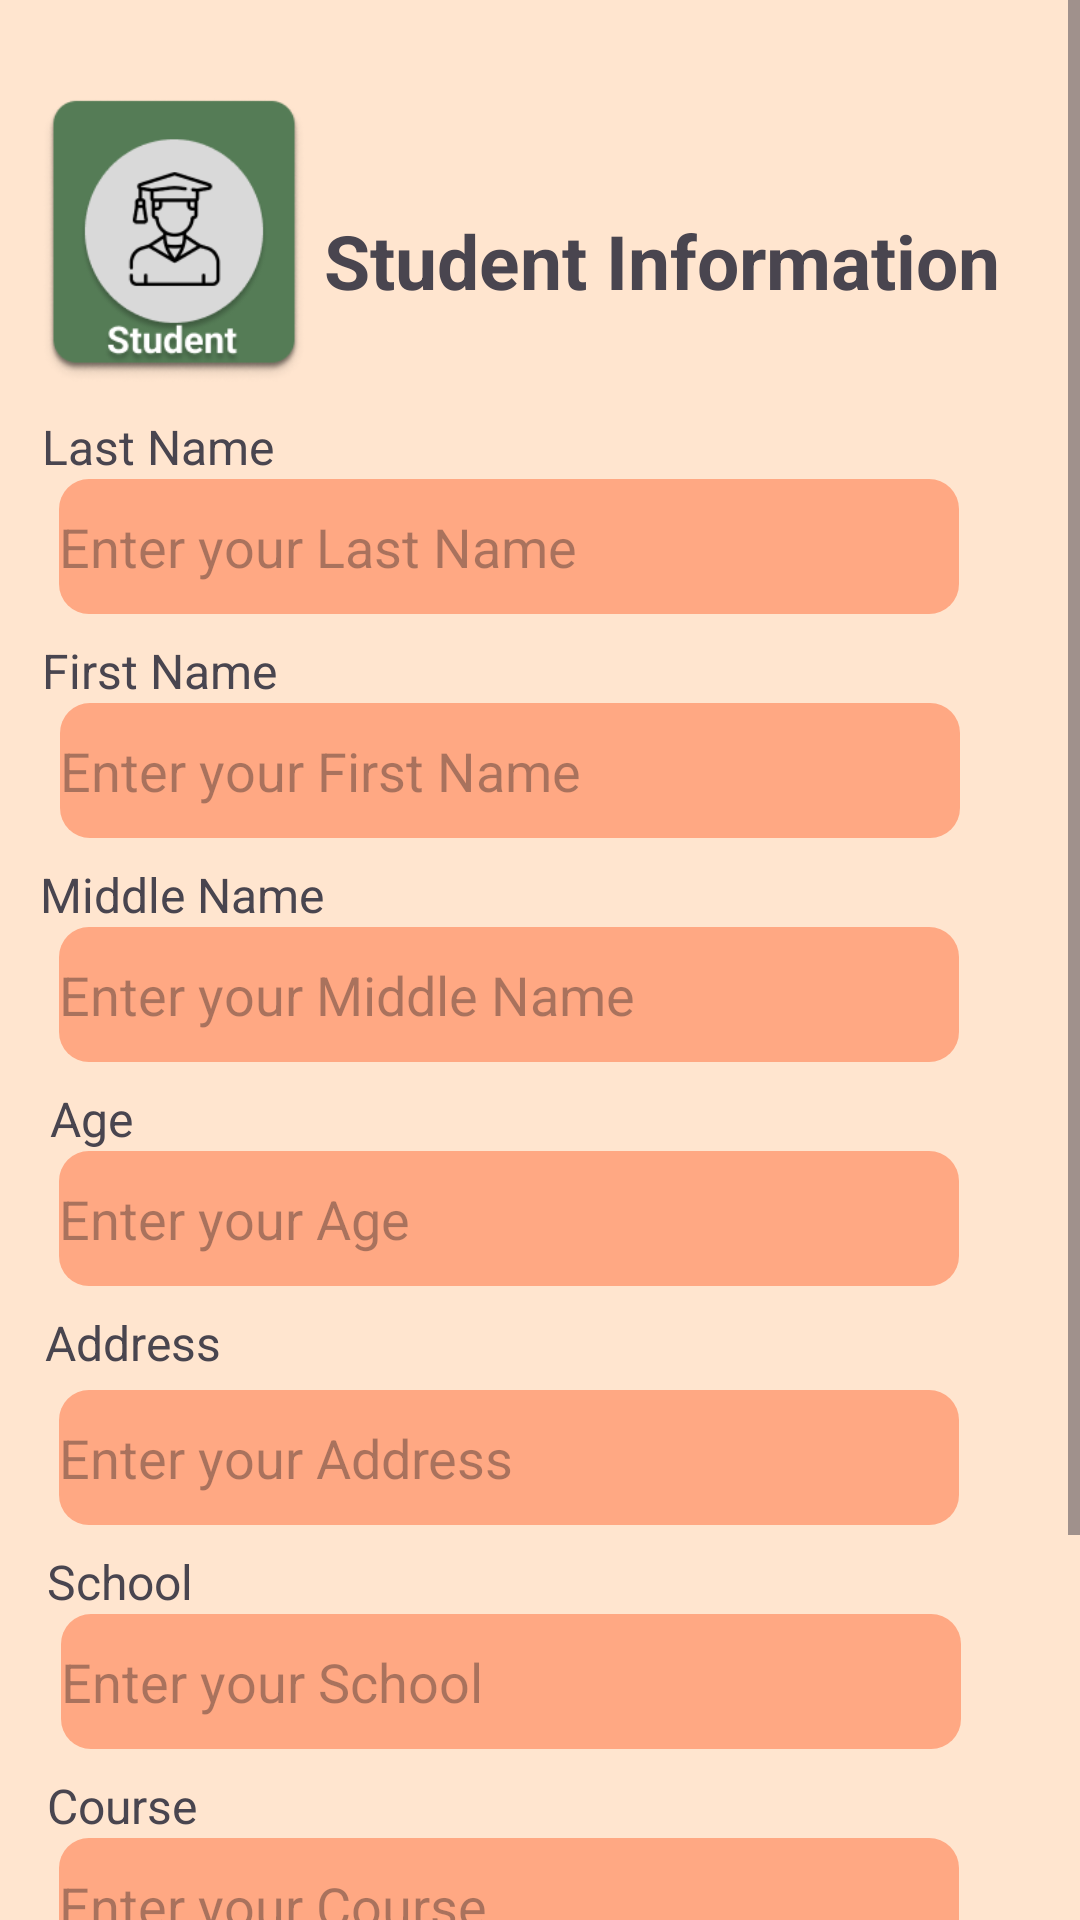

Android layout source for this screen:
<!-- AndroidManifest.xml: application theme Theme.ClassNotify -->
<!-- res/layout/activity_student_form.xml -->
<?xml version="1.0" encoding="utf-8"?>
<ScrollView
    xmlns:android="http://schemas.android.com/apk/res/android"
    xmlns:app="http://schemas.android.com/apk/res-auto"
    xmlns:tools="http://schemas.android.com/tools"
    android:layout_width="match_parent"
    android:layout_height="match_parent">

    <androidx.constraintlayout.widget.ConstraintLayout
        android:layout_width="match_parent"
        android:layout_height="wrap_content"
        android:background="@color/background"
        tools:context=".studentForm">

    

    

        <TextView
            android:id="@+id/student_header"
            android:layout_width="0dp"
            android:layout_height="wrap_content"
            android:layout_marginTop="70dp"
            android:text="@string/student_info"
            android:textSize="25sp"
            android:textStyle="bold"
            app:layout_constraintEnd_toEndOf="parent"
            app:layout_constraintHorizontal_bias="0.08"
            app:layout_constraintStart_toEndOf="@+id/imageView"
            app:layout_constraintTop_toTopOf="parent" />

    <ImageView
        android:id="@+id/imageView"
        android:layout_width="100dp"
        android:layout_height="100dp"
        android:layout_marginStart="8dp"
        android:layout_marginTop="30dp"
        android:src="@drawable/student_icon"
        app:layout_constraintStart_toStartOf="parent"
        app:layout_constraintTop_toTopOf="parent" />

    <TextView
        android:id="@+id/lastName_label"
        android:layout_width="wrap_content"
        android:layout_height="wrap_content"
        android:layout_marginTop="8dp"
        android:text="@string/lastName_label"
        android:textSize="16sp"
        app:layout_constraintEnd_toEndOf="parent"
        app:layout_constraintHorizontal_bias="0.05"
        app:layout_constraintStart_toStartOf="parent"
        app:layout_constraintTop_toBottomOf="@+id/imageView" />

    <EditText
        android:id="@+id/lastName_text"
        android:layout_width="300dp"
        android:layout_height="45dp"
        android:background="@drawable/cornerradius"
        android:ems="10"
        android:hint="@string/enter_your_last_name"
        android:inputType="textPersonName"
        app:layout_constraintEnd_toEndOf="parent"
        app:layout_constraintHorizontal_bias="0.33"
        app:layout_constraintStart_toStartOf="parent"
        app:layout_constraintTop_toBottomOf="@+id/lastName_label" />

    <EditText
        android:id="@+id/firstName_text"
        android:layout_width="300dp"
        android:layout_height="45dp"
        android:background="@drawable/cornerradius"
        android:ems="10"
        android:hint="@string/enter_your_first_name"
        android:inputType="textPersonName"
        app:layout_constraintEnd_toEndOf="parent"
        app:layout_constraintHorizontal_bias="0.336"
        app:layout_constraintStart_toStartOf="parent"
        app:layout_constraintTop_toBottomOf="@+id/firstName_label" />

    <TextView
        android:id="@+id/firstName_label"
        android:layout_width="wrap_content"
        android:layout_height="wrap_content"
        android:layout_marginTop="8dp"
        android:text="@string/firstName_label"
        android:textSize="16sp"
        app:layout_constraintEnd_toEndOf="parent"
        app:layout_constraintHorizontal_bias="0.05"
        app:layout_constraintStart_toStartOf="parent"
        app:layout_constraintTop_toBottomOf="@+id/lastName_text" />

    <EditText
        android:id="@+id/midName_text"
        android:layout_width="300dp"
        android:layout_height="45dp"
        android:background="@drawable/cornerradius"
        android:ems="10"
        android:hint="@string/enter_your_middle_name"
        android:inputType="textPersonName"
        app:layout_constraintEnd_toEndOf="parent"
        app:layout_constraintHorizontal_bias="0.33"
        app:layout_constraintStart_toStartOf="parent"
        app:layout_constraintTop_toBottomOf="@+id/midName_label" />

    <TextView
        android:id="@+id/midName_label"
        android:layout_width="wrap_content"
        android:layout_height="wrap_content"
        android:layout_marginTop="8dp"
        android:text="@string/midName_label"
        android:textSize="16sp"
        app:layout_constraintEnd_toEndOf="parent"
        app:layout_constraintHorizontal_bias="0.05"
        app:layout_constraintStart_toStartOf="parent"
        app:layout_constraintTop_toBottomOf="@+id/firstName_text" />
    
    <TextView
        android:id="@+id/age_label"
        android:layout_width="wrap_content"
        android:layout_height="wrap_content"
        android:layout_marginTop="8dp"
        android:text="@string/age_label"
        android:textSize="16sp"
        app:layout_constraintEnd_toEndOf="parent"
        app:layout_constraintHorizontal_bias="0.05"
        app:layout_constraintStart_toStartOf="parent"
        app:layout_constraintTop_toBottomOf="@+id/midName_text" />

    

    <EditText
        android:id="@+id/age_text"
        android:layout_width="300dp"
        android:layout_height="45dp"
        android:background="@drawable/cornerradius"
        android:ems="10"
        android:hint="@string/enter_your_age"
        android:inputType="textPersonName"
        app:layout_constraintEnd_toEndOf="parent"
        app:layout_constraintHorizontal_bias="0.33"
        app:layout_constraintStart_toStartOf="parent"
        app:layout_constraintTop_toBottomOf="@+id/age_label" />

    <TextView
        android:id="@+id/address_label"
        android:layout_width="wrap_content"
        android:layout_height="wrap_content"
        android:layout_marginTop="8dp"
        android:text="@string/address_label"
        android:textSize="16sp"
        app:layout_constraintEnd_toEndOf="parent"
        app:layout_constraintHorizontal_bias="0.05"
        app:layout_constraintStart_toStartOf="parent"
        app:layout_constraintTop_toBottomOf="@+id/age_text" />

    

    <EditText
        android:id="@+id/address_text"
        android:layout_width="300dp"
        android:layout_height="45dp"
        android:layout_marginTop="5dp"
        android:background="@drawable/cornerradius"
        android:ems="10"
        android:hint="@string/enter_your_address"
        android:inputType="textPersonName"
        app:layout_constraintEnd_toEndOf="parent"
        app:layout_constraintHorizontal_bias="0.33"
        app:layout_constraintStart_toStartOf="parent"
        app:layout_constraintTop_toBottomOf="@+id/address_label" />

    <TextView
        android:id="@+id/schools_label"
        android:layout_width="wrap_content"
        android:layout_height="wrap_content"
        android:layout_marginTop="8dp"
        android:text="@string/school"
        android:textSize="16sp"
        app:layout_constraintEnd_toEndOf="parent"
        app:layout_constraintHorizontal_bias="0.05"
        app:layout_constraintStart_toStartOf="parent"
        app:layout_constraintTop_toBottomOf="@+id/address_text" />

    
    <EditText
        android:id="@+id/school_text"
        android:layout_width="300dp"
        android:layout_height="45dp"
        android:background="@drawable/cornerradius"
        android:ems="10"
        android:hint="@string/enter_your_school"
        android:inputType="textPersonName"
        app:layout_constraintEnd_toEndOf="parent"
        app:layout_constraintHorizontal_bias="0.337"
        app:layout_constraintStart_toStartOf="parent"
        app:layout_constraintTop_toBottomOf="@+id/schools_label" />

    <TextView
        android:id="@+id/course_label"
        android:layout_width="wrap_content"
        android:layout_height="wrap_content"
        android:layout_marginTop="8dp"
        android:text="@string/course"
        android:textSize="16sp"
        app:layout_constraintEnd_toEndOf="parent"
        app:layout_constraintHorizontal_bias="0.05"
        app:layout_constraintStart_toStartOf="parent"
        app:layout_constraintTop_toBottomOf="@+id/school_text" />

    <EditText
        android:id="@+id/course_text"
        android:layout_width="300dp"
        android:layout_height="45dp"
        android:background="@drawable/cornerradius"
        android:ems="10"
        android:hint="@string/enter_your_course"
        android:inputType="textPersonName"
        app:layout_constraintEnd_toEndOf="parent"
        app:layout_constraintHorizontal_bias="0.33"
        app:layout_constraintStart_toStartOf="parent"
        app:layout_constraintTop_toBottomOf="@+id/course_label" />

    <TextView
        android:id="@+id/department_label"
        android:layout_width="wrap_content"
        android:layout_height="wrap_content"
        android:layout_marginTop="8dp"
        android:text="@string/department"
        android:textSize="16sp"
        app:layout_constraintEnd_toEndOf="parent"
        app:layout_constraintHorizontal_bias="0.05"
        app:layout_constraintStart_toStartOf="parent"
        app:layout_constraintTop_toBottomOf="@+id/course_text" />

    <EditText
        android:id="@+id/department_text"
        android:layout_width="300dp"
        android:layout_height="45dp"
        android:background="@drawable/cornerradius"
        android:ems="10"
        android:hint="@string/enter_your_department"
        android:inputType="textPersonName"
        app:layout_constraintEnd_toEndOf="parent"
        app:layout_constraintHorizontal_bias="0.333"
        app:layout_constraintStart_toStartOf="parent"
        app:layout_constraintTop_toBottomOf="@+id/department_label" />

    <Button
        android:id="@+id/save_button"
        android:layout_width="wrap_content"
        android:layout_height="wrap_content"
        android:layout_marginTop="20dp"
        android:backgroundTint="#D6B7AD"
        android:elevation="10dp"
        android:onClick="openMain"
        android:shadowColor="#090909"
        android:text="@string/save"
        android:textColor="#ED434040"
        app:layout_constraintEnd_toEndOf="parent"
        app:layout_constraintHorizontal_bias="0.923"
        app:layout_constraintStart_toStartOf="parent"
        app:layout_constraintTop_toBottomOf="@+id/department_text" />


</androidx.constraintlayout.widget.ConstraintLayout>

</ScrollView>
<!-- resources referenced by this layout -->
<resources>
  <color name="background">#FFE5CF</color>
  <!-- drawable cornerradius (drawable) -->
  <?xml version="1.0" encoding="utf-8"?>
  <shape xmlns:android="http://schemas.android.com/apk/res/android">
      <solid android:color="#A6FF885B" /> 
      <corners android:radius="10dp" /> 
  </shape>
  <!-- drawable student_icon: png bitmap (drawable, 20115 bytes) -->
  <string name="address_label">Address</string>
  <string name="age_label">Age</string>
  <string name="course">Course</string>
  <string name="department">Department</string>
  <string name="enter_your_address">Enter your Address</string>
  <string name="enter_your_age">Enter your Age</string>
  <string name="enter_your_course">Enter your Course</string>
  <string name="enter_your_department">Enter your Department</string>
  <string name="enter_your_first_name">Enter your First Name</string>
  <string name="enter_your_last_name">Enter your Last Name</string>
  <string name="enter_your_middle_name">Enter your Middle Name</string>
  <string name="enter_your_school">Enter your School</string>
  <string name="firstName_label">First Name</string>
  <string name="lastName_label">Last Name</string>
  <string name="midName_label">Middle Name</string>
  <string name="save">Save</string>
  <string name="school">School</string>
  <string name="student_info">Student Information</string>
  <style name="Theme.ClassNotify" parent="Base.Theme.ClassNotify" />
  <style name="Base.Theme.ClassNotify" parent="Theme.Material3.DayNight.NoActionBar">
          
          
      </style>
</resources>
